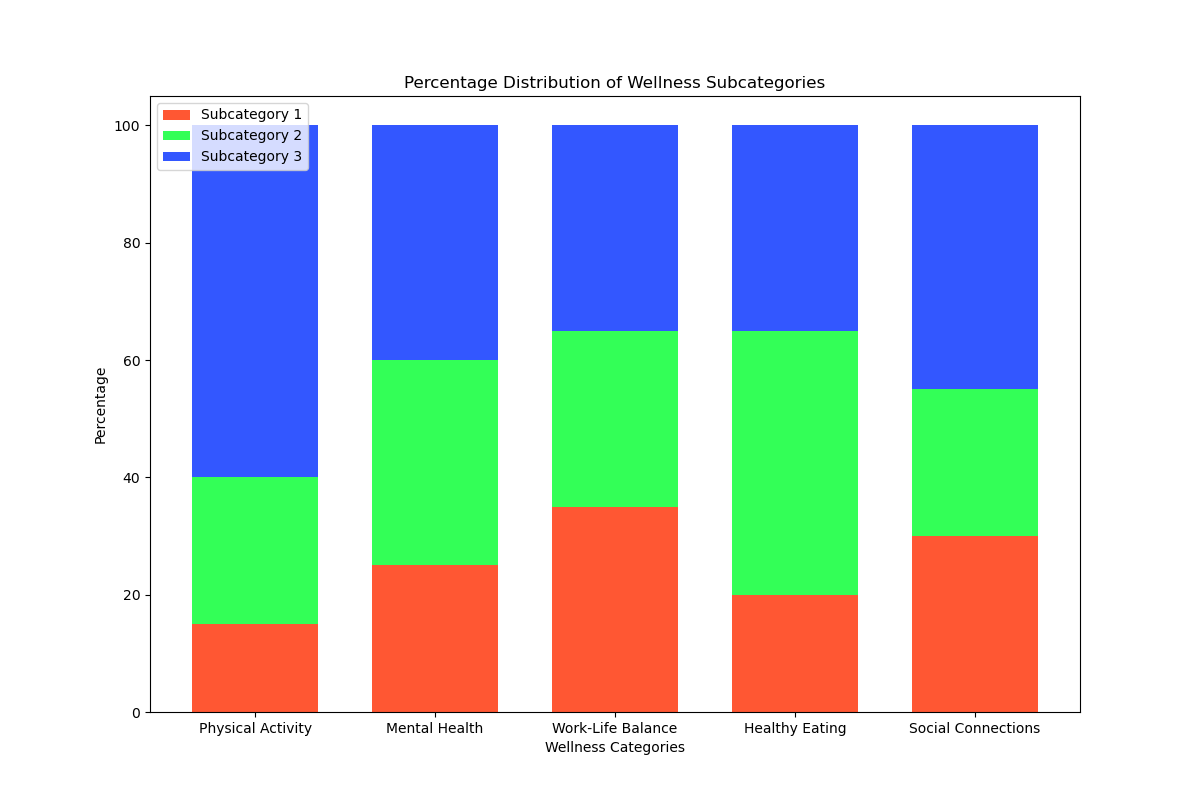

The file beside this chart, header and first rows:
Subcategories, Physical Activity, Mental Health, Work-Life Balance, Healthy Eating, Social Connections
Subcategory 1, 15, 25, 35, 20, 30
Subcategory 2, 25, 35, 30, 45, 25
Subcategory 3, 60, 40, 35, 35, 45
